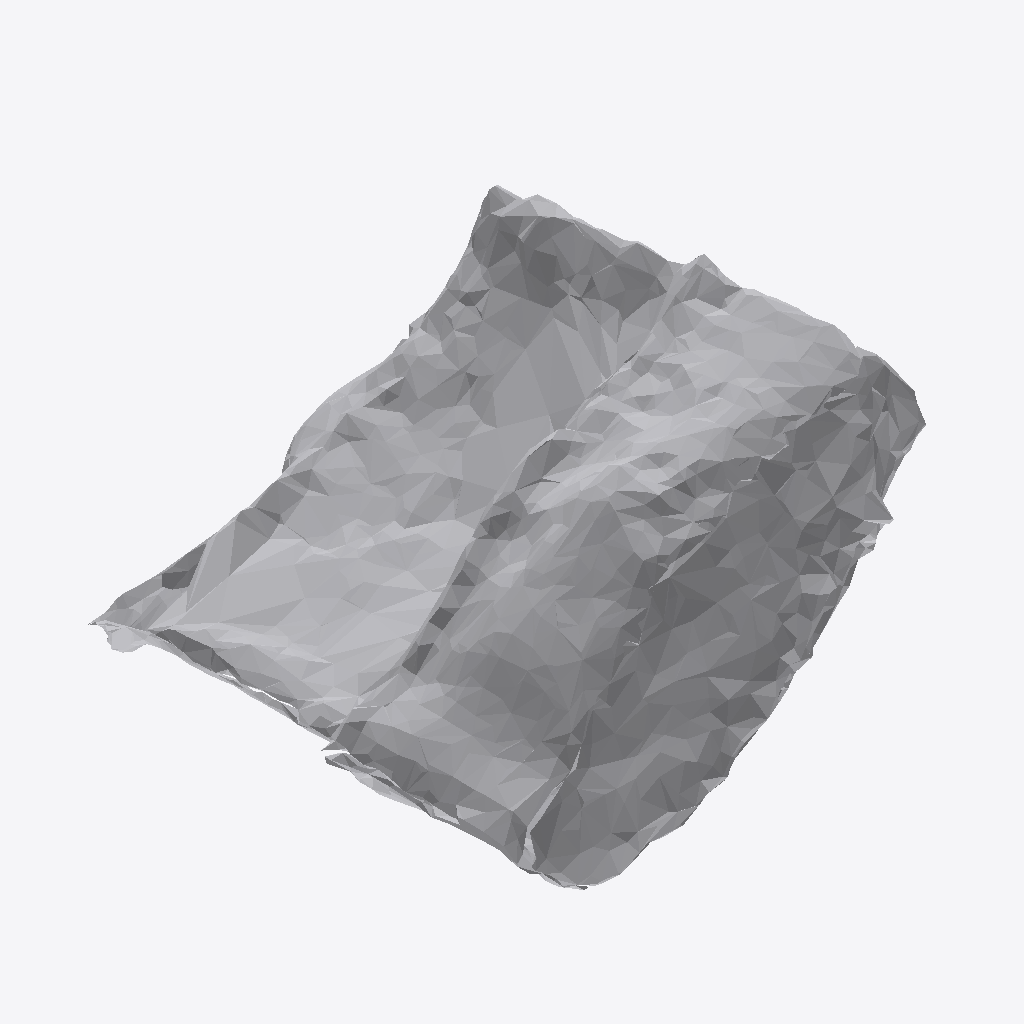
Isometric view of an IFC building model (IFC-SPF (STEP), schema IFC4, length unit metre), seen from the south-west, elements coloured by IFC class: 1 other element (light grey).
Extent 0.760 m × 0.850 m × 0.494 m (x, y, z). Storeys (1): Ground Floor at 0.00 m. Elements (1): 1 IfcFurniture.

HEADER;
FILE_DESCRIPTION(('ViewDefinition [CoordinationView]'),'2;1');
FILE_NAME('','2026-07-12T07:17:30',(''),(''),'IfcOpenShell 0.8.0','IfcOpenShell 0.8.0','');
FILE_SCHEMA(('IFC4'));
ENDSEC;
DATA;
#17=IFCPROJECT('336X3glgT8S8VouckSFqZJ',#5,'Office Project',$,$,$,$,(#15),#10);
#20=IFCSITE('2BT1facZv8yAH3kAHAEjHd',#5,'Site',$,$,#19,$,$,.ELEMENT.,$,$,$,$,$);
#22=IFCBUILDING('2ZYzdSKJLCoOthEu$Lq39J',#5,'Building',$,$,#21,$,$,.ELEMENT.,$,$,$);
#24=IFCBUILDINGSTOREY('1mugoQ_lH2EOWbgsDuJSVm',#5,'Ground Floor',$,$,#23,$,$,.ELEMENT.,0.0);
#35=IFCFURNITURE('0lQG$832zB_BlWGH5rSpB$',#5,'list10_cabinet',$,$,#34,#31,$,$);
ENDSEC;
